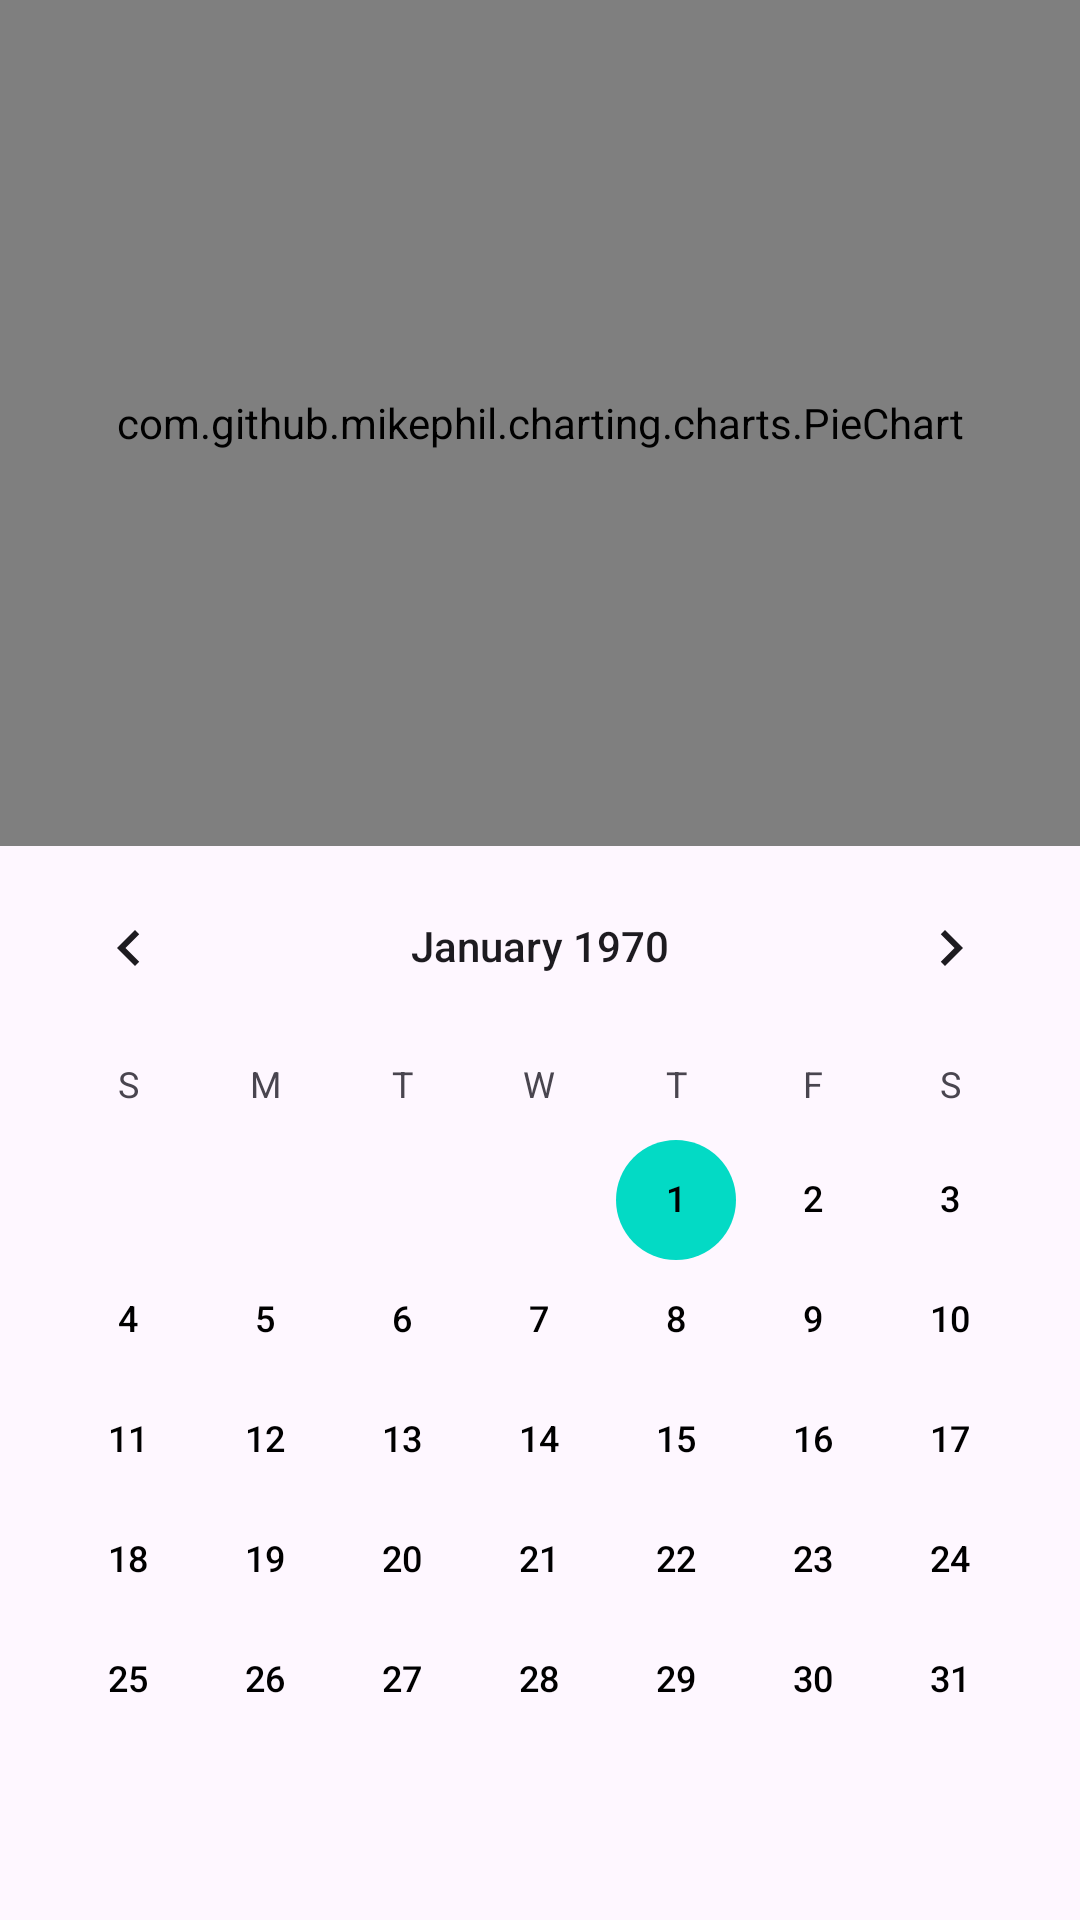

Layout XML and referenced resources for this Android screen:
<!-- AndroidManifest.xml: application theme Theme.Hremp -->
<!-- res/layout/fragment_home.xml -->
<?xml version="1.0" encoding="utf-8"?>
<RelativeLayout
    xmlns:android="http://schemas.android.com/apk/res/android"
    xmlns:tools="http://schemas.android.com/tools"
    android:layout_width="match_parent"
    android:layout_height="match_parent"
    tools:context=".HomeFragment"
    android:background="@drawable/background"
    android:layout_marginBottom="20dp">

    <TextView
        android:id="@+id/textViewDashboard"
        android:layout_width="wrap_content"
        android:layout_height="wrap_content"
        android:text="Dashboard"
        android:textSize="20sp"
        android:layout_marginTop="8dp"
        android:layout_marginLeft="8dp"
        android:textColor="@color/black"/>

    <TextView
        android:id="@+id/textViewAttendance"
        android:layout_width="wrap_content"
        android:layout_height="wrap_content"
        android:text="Attendance:"
        android:textSize="15sp"
        android:layout_marginTop="40dp"
        android:layout_marginLeft="30dp"
        android:textColor="@color/lavender"/>

    
    <TextView
        android:layout_width="wrap_content"
        android:layout_height="wrap_content"
        android:textSize="30sp"
        android:layout_centerInParent="true"
        android:textColor="@color/lavender"/>

    <com.github.mikephil.charting.charts.PieChart
        android:id="@+id/chart"
        android:layout_width="match_parent"
        android:layout_height="match_parent"
        android:layout_above="@+id/calendarView"
        android:layout_centerInParent="true" />

    <CalendarView
        android:id="@+id/calendarView"
        android:layout_width="match_parent"
        android:layout_height="wrap_content"
        android:layout_alignParentBottom="true"
        android:layout_marginBottom="20dp"
        android:dateTextAppearance="@style/CalendarDateText" />





</RelativeLayout>
<!-- resources referenced by this layout -->
<resources>
  <color name="black">#FF000000</color>
  <color name="lavender">#8692f7</color>
  <style name="CalendarDateText">
          <item name="android:textColor">@android:color/black</item>
      </style>
  <style name="Theme.Hremp" parent="Base.Theme.Hremp" />
  <style name="Base.Theme.Hremp" parent="Theme.Material3.DayNight.NoActionBar">
          
          
          
          <item name="colorPrimary">@color/lavender</item>
          <item name="colorPrimaryVariant">@color/lavender</item>
          <item name="colorOnPrimary">@color/white</item>
          
          <item name="colorSecondary">@color/teal_200</item>
          <item name="colorSecondaryVariant">@color/teal_700</item>
          <item name="colorOnSecondary">@color/black</item>
          
          <item name="android:statusBarColor">?attr/colorPrimaryVariant</item>
          
      </style>
  <color name="white">#FFFFFFFF</color>
  <color name="teal_200">#FF03DAC5</color>
  <color name="teal_700">#FF018786</color>
</resources>
